Labelled photos from "convolutional_neural_network_data", an image-classification folder in dariasil/image_tutorial. The possible labels are: elephant, zebra.

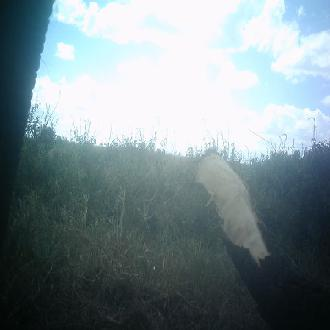
Label: elephant

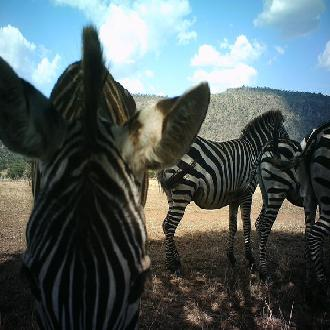
Label: zebra

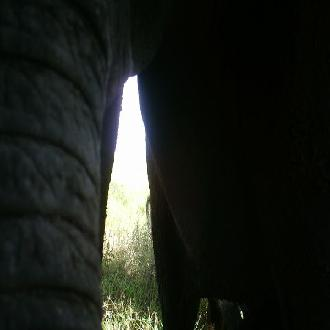
Label: elephant

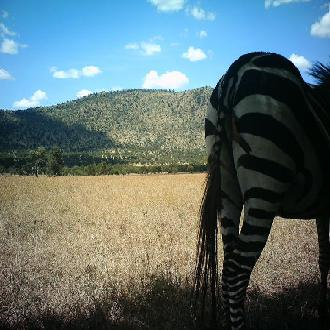
Label: zebra

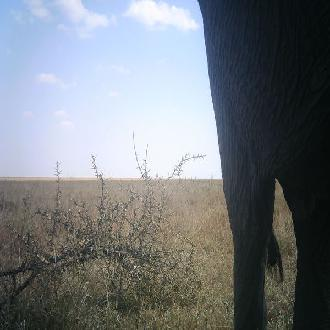
Label: elephant

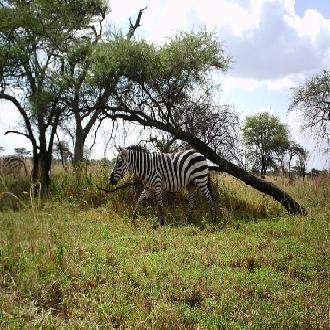
Label: zebra
